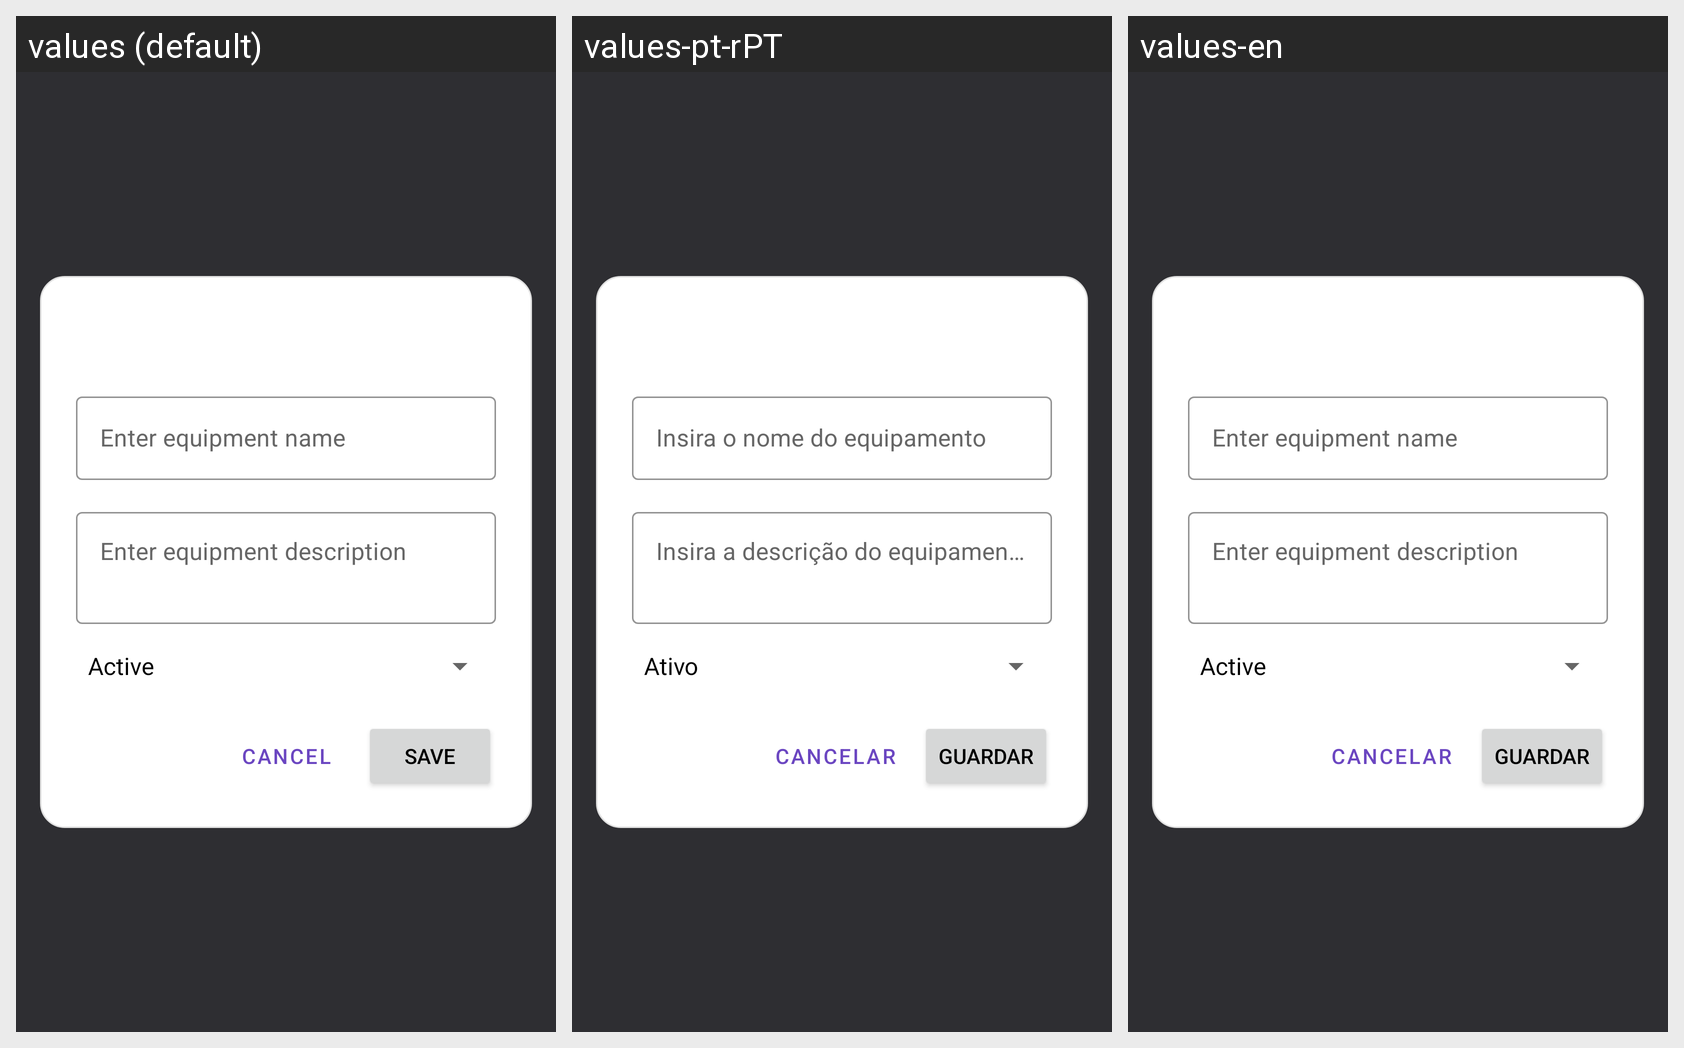

The same Android screen rendered under several of its app's locales, left to right. List the strings drawn on it with the default value and each locale's translation.
Android screen res/layout/fragment_edit_equipment.xml rendered under 3 locales, left to right: values (default), values-pt-rPT, values-en. Device: Nexus 5 (rendered at 1080×1920; each locale shown at half size, 540×960, under a caption strip naming it); theme Theme.FixLink.
Strings drawn on this screen, with the default value and each locale's value (text and hints the layout hard-codes, and strings that could not be matched under every locale, appear in the picture but are not listed):

text_cancel
  values: Cancel
  values-pt-rPT: Cancelar
  values-en: Cancelar

text_save
  values: Save
  values-pt-rPT: Guardar
  values-en: Guardar
